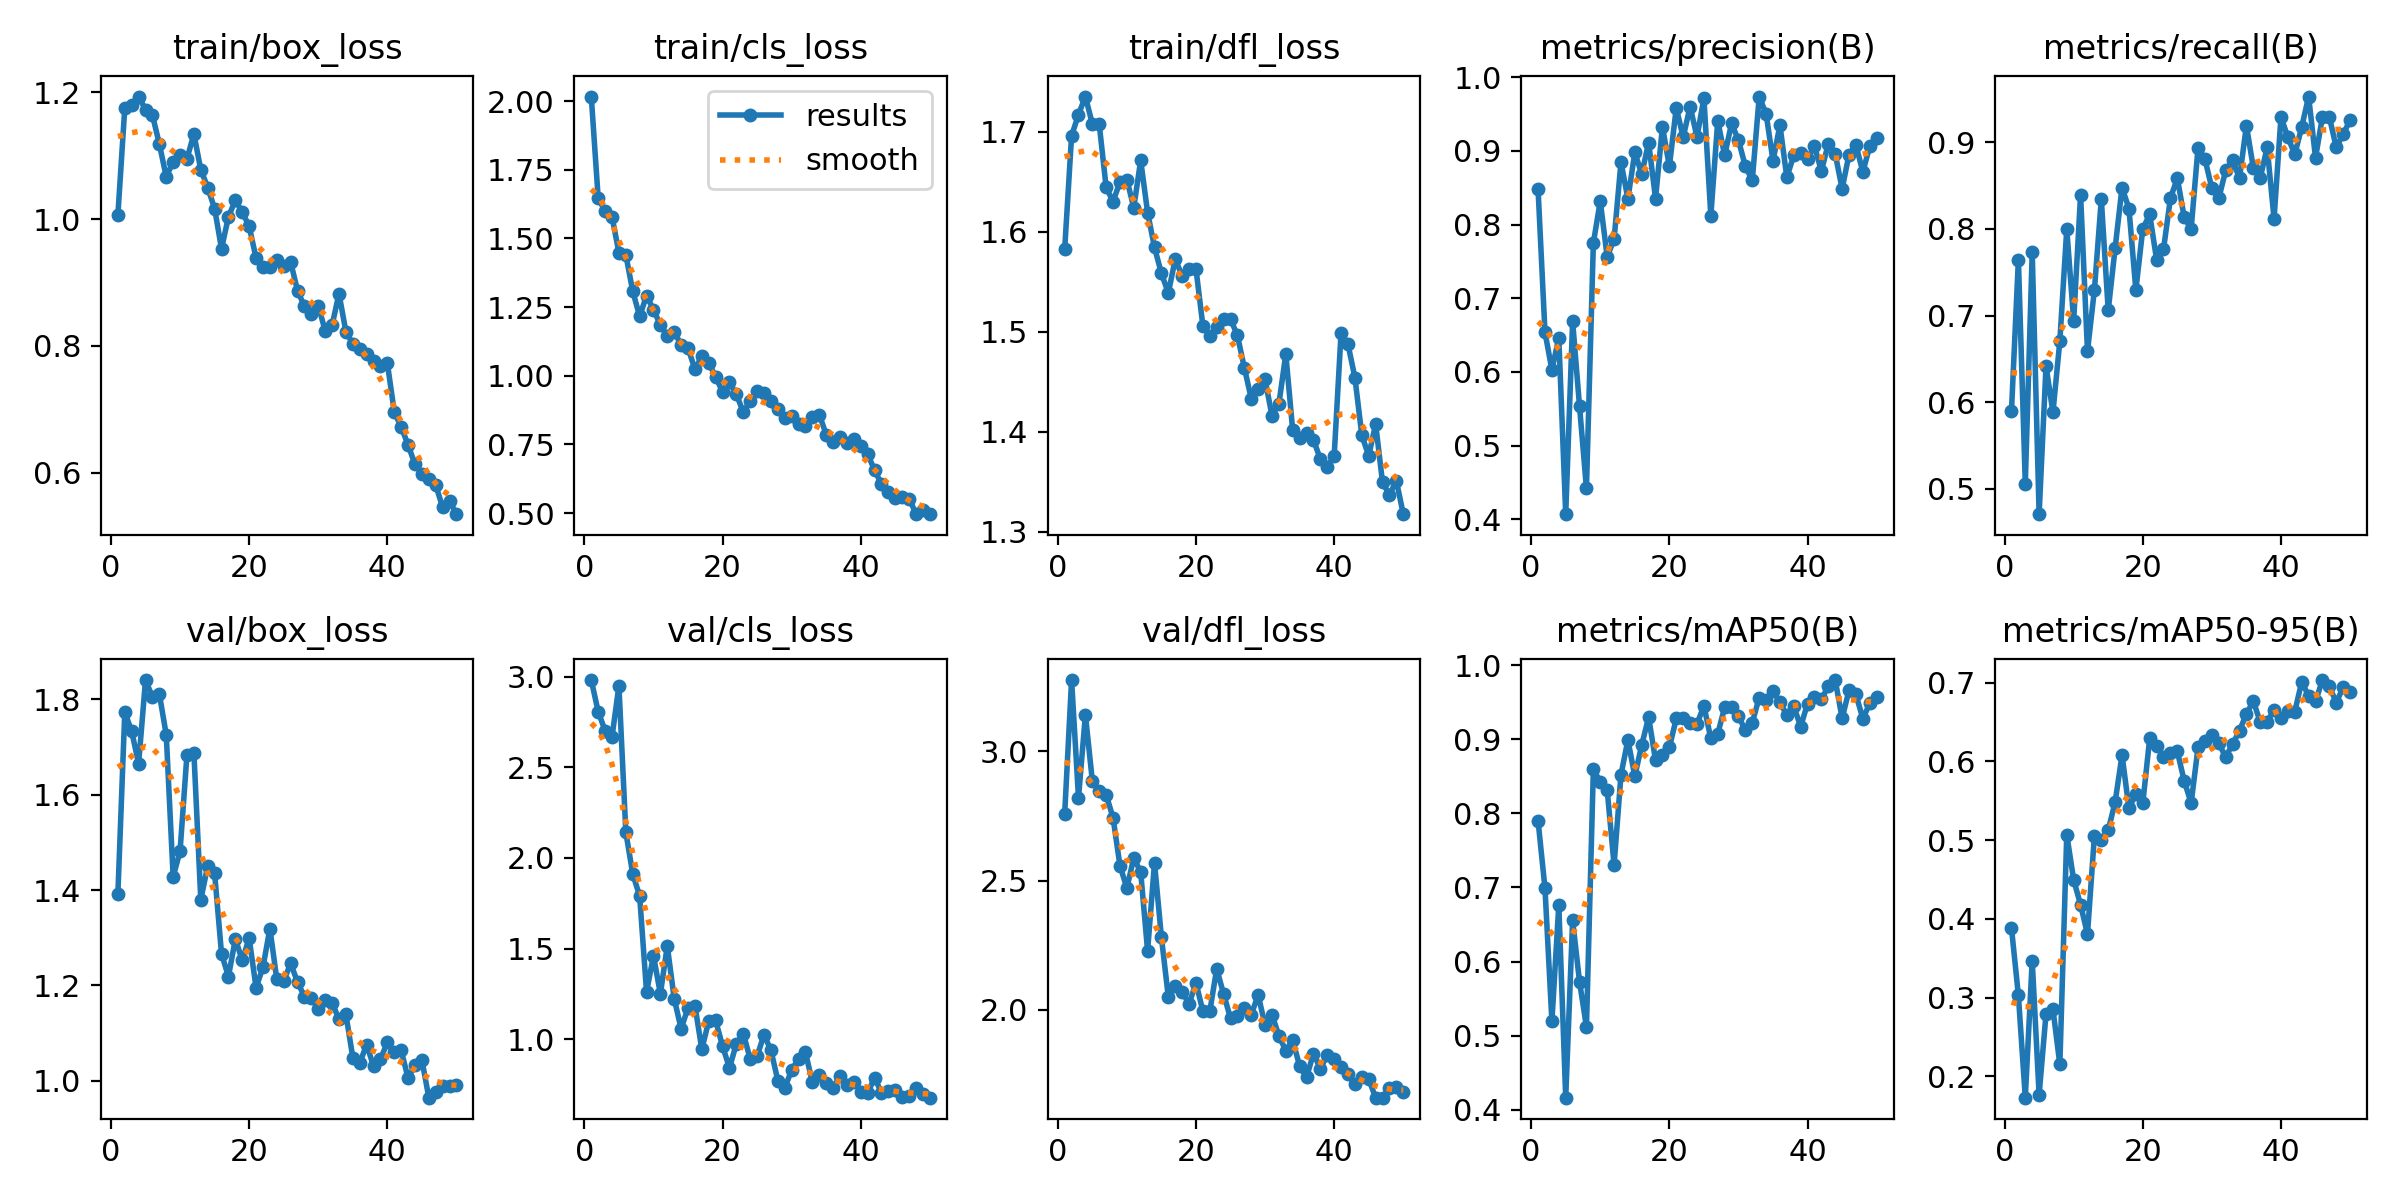

Data behind this chart, as committed beside it:
epoch, train/box_loss, train/cls_loss, train/dfl_loss, metrics/precision(B), metrics/recall(B), metrics/mAP50(B), metrics/mAP50-95(B), val/box_loss, val/cls_loss, val/dfl_loss, lr/pg0, lr/pg1, lr/pg2
1, 1.006, 2.017, 1.583, 0.8478, 0.5897, 0.7899, 0.3883, 1.392, 2.981, 2.758, 0.0006519, 0.0006519, 0.0006519
2, 1.175, 1.646, 1.696, 0.6538, 0.7647, 0.6987, 0.3029, 1.773, 2.807, 3.274, 0.001292, 0.001292, 0.001292
3, 1.179, 1.599, 1.717, 0.603, 0.5059, 0.5195, 0.1729, 1.733, 2.702, 2.82, 0.001907, 0.001907, 0.001907
4, 1.193, 1.579, 1.735, 0.6461, 0.7732, 0.6762, 0.3468, 1.665, 2.667, 3.14, 0.001881, 0.001881, 0.001881
5, 1.173, 1.448, 1.708, 0.4069, 0.4706, 0.4162, 0.1767, 1.841, 2.949, 2.886, 0.001842, 0.001842, 0.001842
6, 1.164, 1.44, 1.708, 0.6688, 0.6415, 0.6555, 0.2792, 1.805, 2.142, 2.846, 0.001802, 0.001802, 0.001802
7, 1.119, 1.308, 1.644, 0.5533, 0.5882, 0.5726, 0.2854, 1.811, 1.911, 2.832, 0.001762, 0.001762, 0.001762
8, 1.067, 1.216, 1.63, 0.4419, 0.6706, 0.5117, 0.2151, 1.726, 1.791, 2.743, 0.001723, 0.001723, 0.001723
9, 1.091, 1.292, 1.65, 0.7751, 0.8, 0.8592, 0.5071, 1.428, 1.26, 2.557, 0.001683, 0.001683, 0.001683
10, 1.102, 1.24, 1.652, 0.832, 0.6941, 0.8428, 0.4496, 1.482, 1.46, 2.471, 0.001644, 0.001644, 0.001644
11, 1.095, 1.185, 1.624, 0.7563, 0.8396, 0.8316, 0.4179, 1.684, 1.251, 2.587, 0.001604, 0.001604, 0.001604
12, 1.134, 1.144, 1.671, 0.7803, 0.6588, 0.7302, 0.3806, 1.688, 1.514, 2.533, 0.001564, 0.001564, 0.001564
13, 1.078, 1.159, 1.619, 0.8848, 0.7294, 0.8523, 0.5053, 1.38, 1.224, 2.228, 0.001525, 0.001525, 0.001525
14, 1.05, 1.113, 1.584, 0.8351, 0.8344, 0.899, 0.4995, 1.451, 1.058, 2.569, 0.001485, 0.001485, 0.001485
15, 1.016, 1.101, 1.558, 0.898, 0.7059, 0.8502, 0.5126, 1.435, 1.174, 2.281, 0.001446, 0.001446, 0.001446
16, 0.9532, 1.023, 1.539, 0.8686, 0.778, 0.8923, 0.5484, 1.266, 1.186, 2.05, 0.001406, 0.001406, 0.001406
17, 1.004, 1.072, 1.573, 0.9115, 0.8477, 0.9298, 0.6081, 1.219, 0.9439, 2.094, 0.001366, 0.001366, 0.001366
18, 1.03, 1.046, 1.556, 0.8354, 0.8235, 0.8715, 0.5402, 1.298, 1.101, 2.071, 0.001327, 0.001327, 0.001327
19, 1.011, 0.9958, 1.563, 0.9329, 0.7294, 0.8794, 0.5587, 1.253, 1.104, 2.023, 0.001287, 0.001287, 0.001287
20, 0.9887, 0.9414, 1.563, 0.8791, 0.8, 0.8889, 0.5467, 1.299, 0.9615, 2.105, 0.001248, 0.001248, 0.001248
21, 0.9384, 0.9757, 1.506, 0.9586, 0.8169, 0.9281, 0.6292, 1.195, 0.8421, 1.995, 0.001208, 0.001208, 0.001208
22, 0.9237, 0.9322, 1.495, 0.9188, 0.7647, 0.9292, 0.6199, 1.239, 0.9753, 1.994, 0.001168, 0.001168, 0.001168
23, 0.9246, 0.8673, 1.505, 0.9604, 0.7765, 0.9224, 0.6059, 1.319, 1.031, 2.159, 0.001129, 0.001129, 0.001129
24, 0.935, 0.9076, 1.513, 0.9191, 0.8353, 0.921, 0.6101, 1.213, 0.891, 2.062, 0.001089, 0.001089, 0.001089
25, 0.9261, 0.946, 1.513, 0.9718, 0.8588, 0.9449, 0.6127, 1.209, 0.9068, 1.968, 0.00105, 0.00105, 0.00105
26, 0.9323, 0.9363, 1.496, 0.8121, 0.8134, 0.9011, 0.5752, 1.246, 1.025, 1.976, 0.00101, 0.00101, 0.00101
27, 0.8871, 0.9062, 1.464, 0.9411, 0.8, 0.9072, 0.547, 1.207, 0.9392, 2.007, 0.0009704, 0.0009704, 0.0009704
28, 0.8621, 0.878, 1.433, 0.8941, 0.894, 0.9434, 0.6179, 1.177, 0.7726, 1.982, 0.0009308, 0.0009308, 0.0009308
29, 0.8507, 0.8476, 1.442, 0.9374, 0.8805, 0.9442, 0.6255, 1.174, 0.7308, 2.058, 0.0008912, 0.0008912, 0.0008912
30, 0.8635, 0.8531, 1.452, 0.9146, 0.8471, 0.9309, 0.634, 1.15, 0.8311, 1.941, 0.0008516, 0.0008516, 0.0008516
31, 0.8237, 0.8253, 1.416, 0.8791, 0.8353, 0.9122, 0.6228, 1.169, 0.8921, 1.982, 0.000812, 0.000812, 0.000812
32, 0.8325, 0.8169, 1.428, 0.8601, 0.8677, 0.9224, 0.6058, 1.164, 0.9271, 1.9, 0.0007724, 0.0007724, 0.0007724
33, 0.8823, 0.8491, 1.478, 0.9739, 0.8791, 0.9564, 0.6217, 1.129, 0.7625, 1.843, 0.0007328, 0.0007328, 0.0007328
34, 0.8222, 0.8581, 1.401, 0.9504, 0.8588, 0.9524, 0.639, 1.139, 0.803, 1.883, 0.0006932, 0.0006932, 0.0006932
35, 0.8034, 0.7855, 1.393, 0.8865, 0.9194, 0.9649, 0.6603, 1.049, 0.76, 1.783, 0.0006536, 0.0006536, 0.0006536
36, 0.7944, 0.7593, 1.399, 0.9351, 0.8706, 0.95, 0.6767, 1.037, 0.7328, 1.74, 0.000614, 0.000614, 0.000614
37, 0.7876, 0.7772, 1.392, 0.8641, 0.8588, 0.9325, 0.6498, 1.076, 0.7994, 1.831, 0.0005744, 0.0005744, 0.0005744
38, 0.7766, 0.7542, 1.373, 0.8941, 0.8943, 0.9444, 0.6501, 1.031, 0.75, 1.773, 0.0005348, 0.0005348, 0.0005348
39, 0.7679, 0.7694, 1.365, 0.8974, 0.8118, 0.9172, 0.6658, 1.046, 0.7648, 1.826, 0.0004952, 0.0004952, 0.0004952
40, 0.7725, 0.7431, 1.376, 0.8896, 0.9294, 0.9482, 0.6557, 1.081, 0.7116, 1.809, 0.0004556, 0.0004556, 0.0004556
41, 0.6957, 0.7132, 1.499, 0.9068, 0.9059, 0.9576, 0.6634, 1.06, 0.7035, 1.78, 0.000416, 0.000416, 0.000416
42, 0.672, 0.6569, 1.487, 0.8726, 0.8862, 0.9539, 0.6634, 1.064, 0.7886, 1.751, 0.0003764, 0.0003764, 0.0003764
43, 0.6437, 0.6049, 1.454, 0.91, 0.9176, 0.9716, 0.7008, 1.006, 0.7042, 1.713, 0.0003368, 0.0003368, 0.0003368
44, 0.6128, 0.5752, 1.397, 0.8963, 0.9529, 0.9799, 0.6835, 1.034, 0.7157, 1.742, 0.0002972, 0.0002972, 0.0002972
45, 0.5983, 0.5548, 1.376, 0.8486, 0.8823, 0.9284, 0.6761, 1.044, 0.7194, 1.733, 0.0002576, 0.0002576, 0.0002576
46, 0.5901, 0.5574, 1.408, 0.8952, 0.9294, 0.9661, 0.7033, 0.9648, 0.6842, 1.661, 0.000218, 0.000218, 0.000218
47, 0.5803, 0.5528, 1.349, 0.9079, 0.9294, 0.9604, 0.6954, 0.976, 0.6871, 1.661, 0.0001784, 0.0001784, 0.0001784
48, 0.5452, 0.497, 1.337, 0.8717, 0.8941, 0.9278, 0.6747, 0.9883, 0.7308, 1.697, 0.0001388, 0.0001388, 0.0001388
49, 0.5552, 0.5104, 1.351, 0.9062, 0.9094, 0.9484, 0.6941, 0.9888, 0.6988, 1.7, 9.92e-05, 9.92e-05, 9.92e-05
50, 0.5344, 0.4958, 1.318, 0.9183, 0.9256, 0.9572, 0.6886, 0.9917, 0.6779, 1.685, 5.96e-05, 5.96e-05, 5.96e-05
